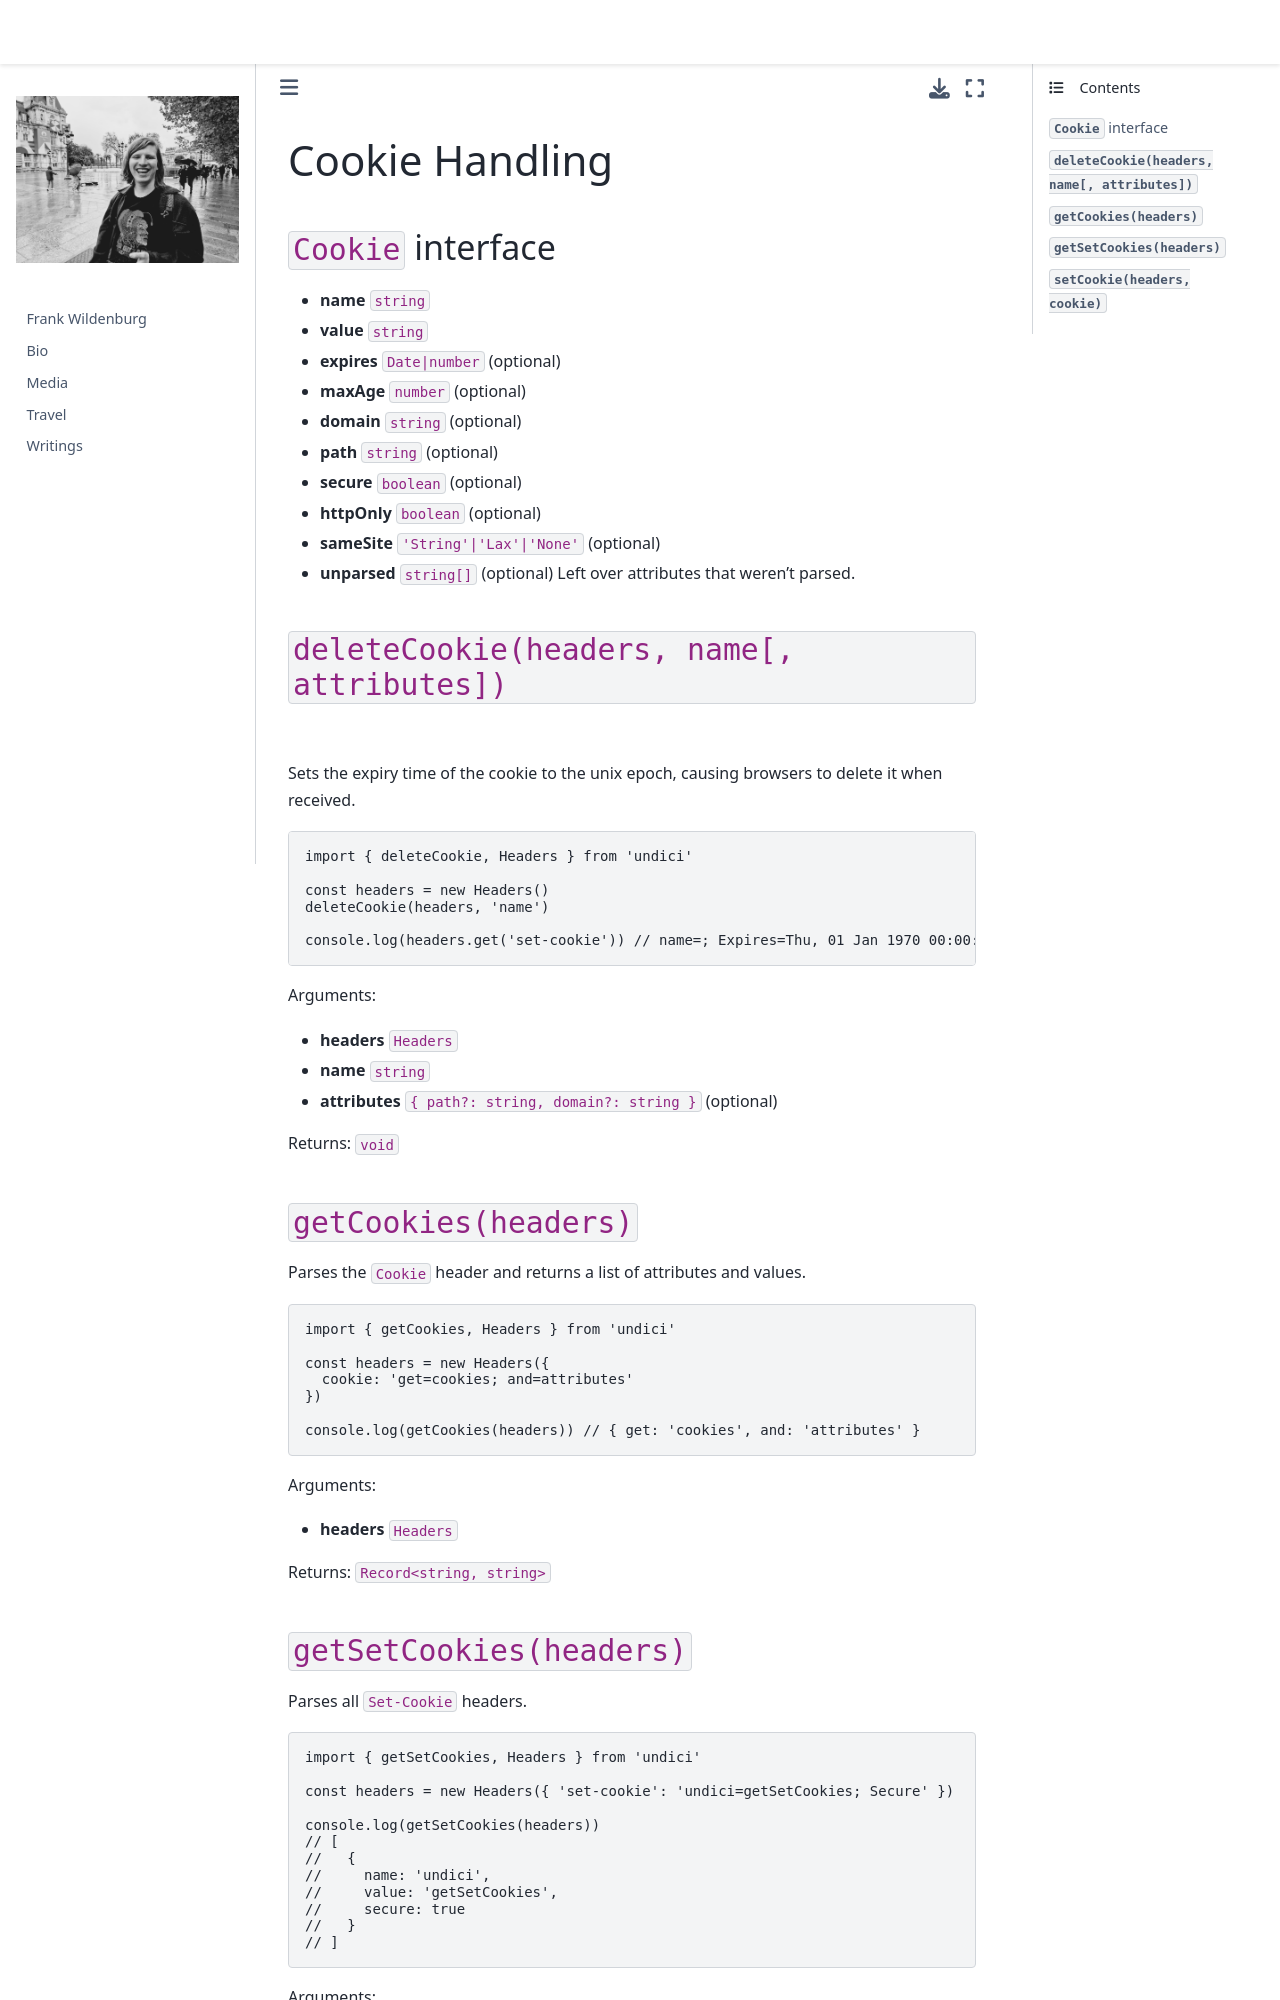

repository: frank-wildenburg/frank-wildenburg.github.io · page: node_modules/npm/node_modules/undici/docs/docs/api/Cookies.html · generator: jekyll

# Cookie Handling

## `Cookie` interface

* **name** `string`
* **value** `string`
* **expires** `Date|number` (optional)
* **maxAge** `number` (optional)
* **domain** `string` (optional)
* **path** `string` (optional)
* **secure** `boolean` (optional)
* **httpOnly** `boolean` (optional)
* **sameSite** `'String'|'Lax'|'None'` (optional)
* **unparsed** `string[]` (optional) Left over attributes that weren't parsed.

## `deleteCookie(headers, name[, attributes])`

Sets the expiry time of the cookie to the unix epoch, causing browsers to delete it when received.

```js
import { deleteCookie, Headers } from 'undici'

const headers = new Headers()
deleteCookie(headers, 'name')

console.log(headers.get('set-cookie')) // name=; Expires=Thu, 01 Jan 1970 00:00:00 GMT
```

Arguments:

* **headers** `Headers`
* **name** `string`
* **attributes** `{ path?: string, domain?: string }` (optional)

Returns: `void`

## `getCookies(headers)`

Parses the `Cookie` header and returns a list of attributes and values.

```js
import { getCookies, Headers } from 'undici'

const headers = new Headers({
  cookie: 'get=cookies; and=attributes'
})

console.log(getCookies(headers)) // { get: 'cookies', and: 'attributes' }
```

Arguments:

* **headers** `Headers`

Returns: `Record<string, string>`
